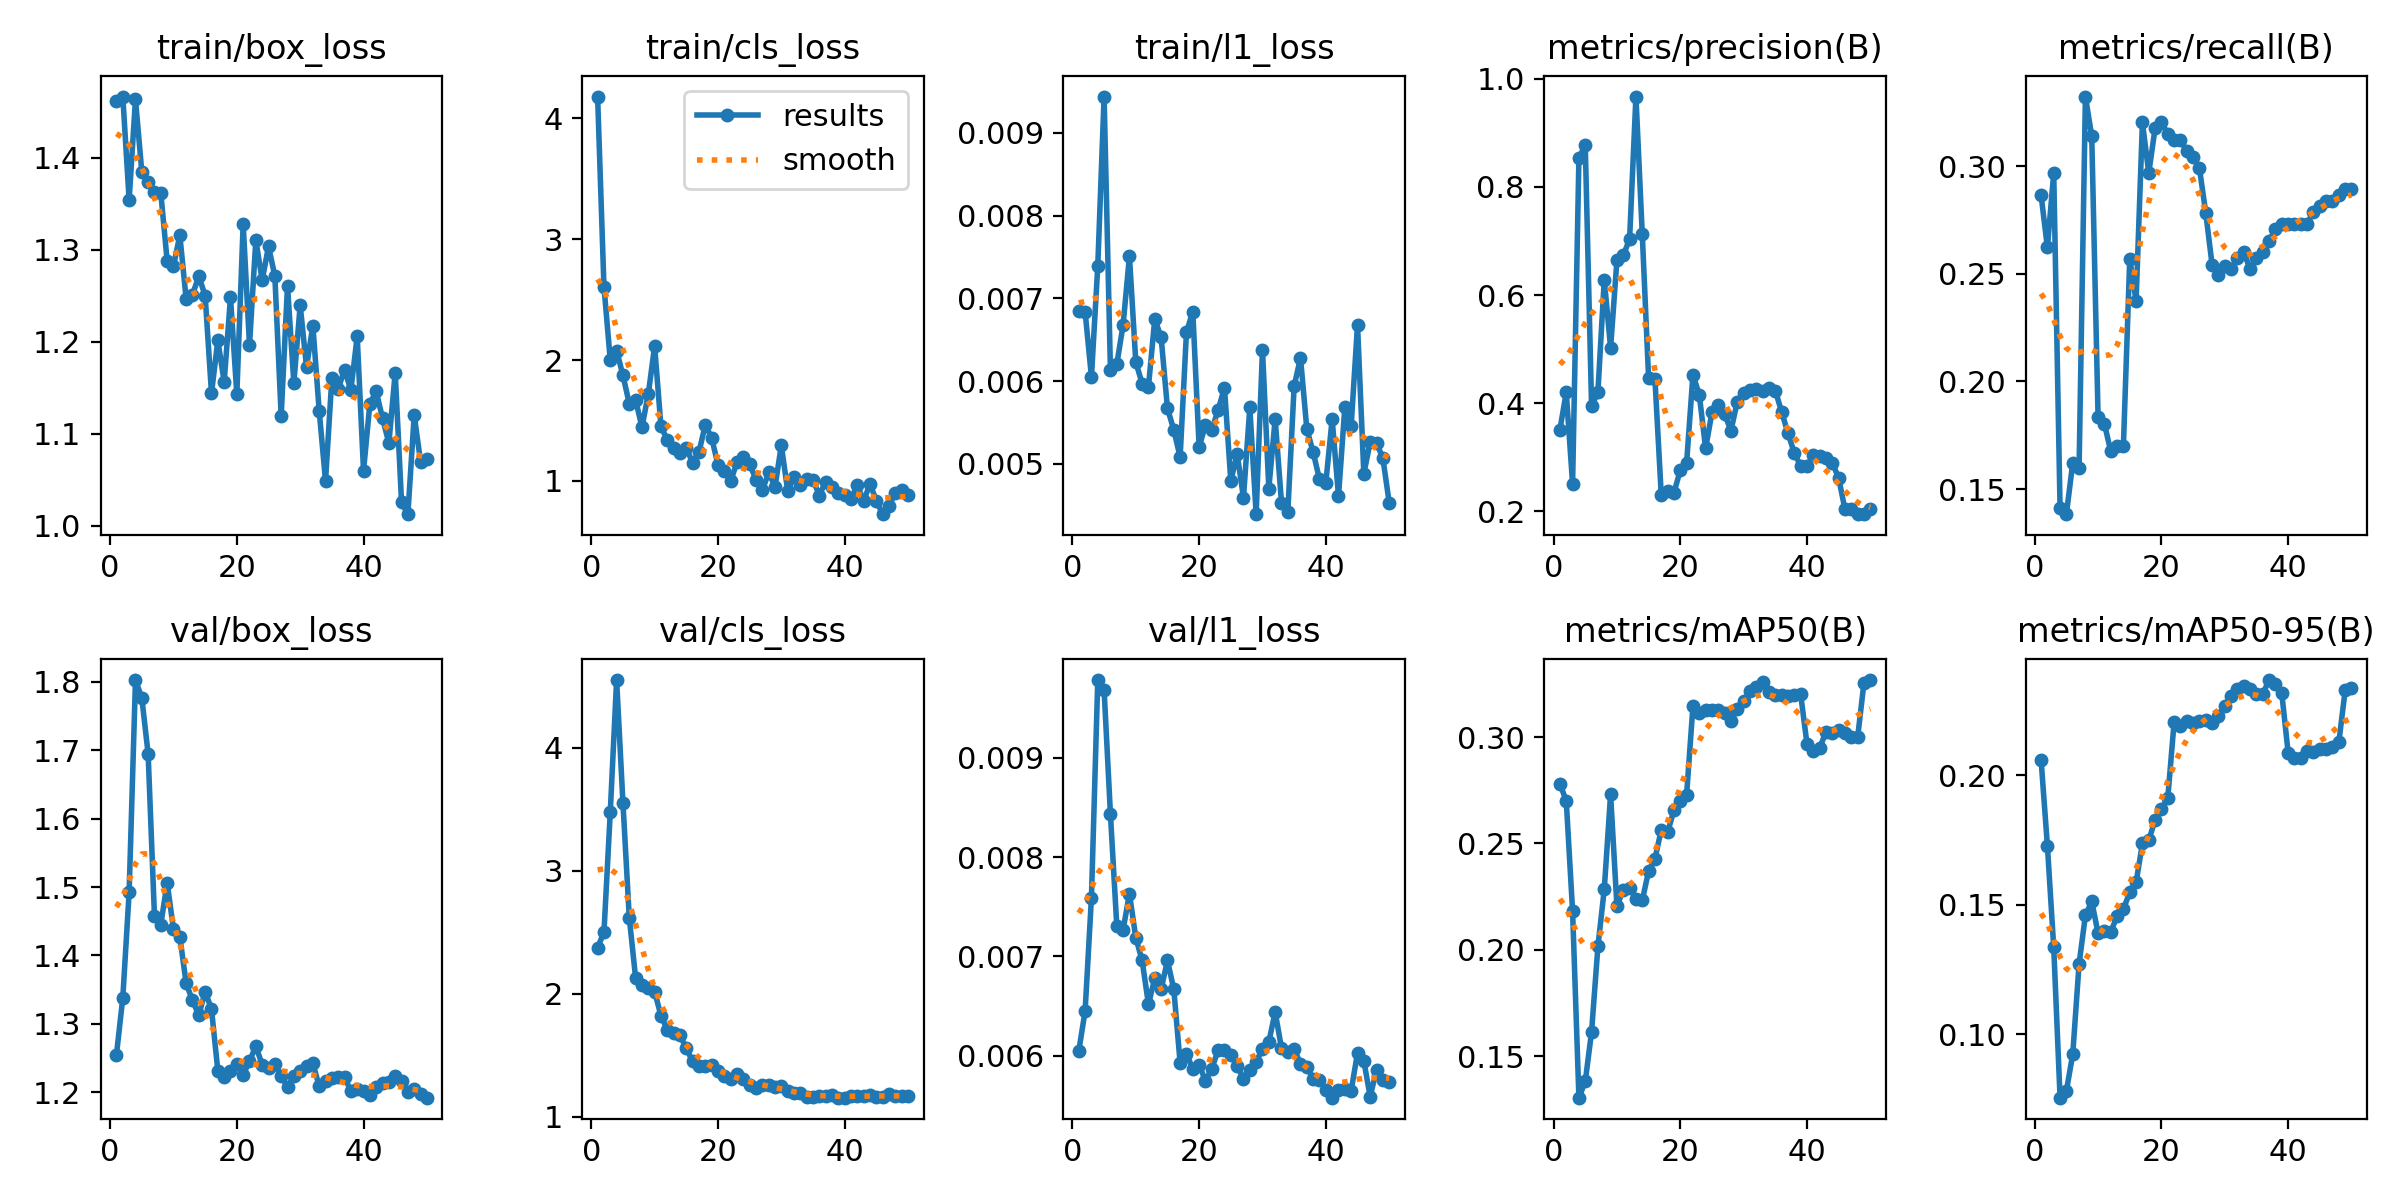

Source data for this figure (header and first rows):
epoch, time, train/box_loss, train/cls_loss, train/l1_loss, metrics/precision(B), metrics/recall(B), metrics/mAP50(B), metrics/mAP50-95(B), val/box_loss, val/cls_loss, val/l1_loss, lr/pg0, lr/pg1, lr/pg2
1, 47.5, 1.462, 4.181, 0.00685, 0.3513, 0.2867, 0.278, 0.2059, 1.255, 2.377, 0.00605, 0.0003125, 0.0003125, 0.0003125
2, 87.59, 1.467, 2.609, 0.00684, 0.42, 0.2623, 0.2701, 0.1727, 1.338, 2.5, 0.00645, 0.0007147, 0.0007147, 0.0007147
3, 128.3, 1.354, 1.999, 0.00605, 0.2512, 0.2969, 0.2182, 0.1335, 1.492, 3.48, 0.00759, 0.0011, 0.0011, 0.0011
4, 169.6, 1.464, 2.079, 0.00739, 0.8536, 0.141, 0.1305, 0.07548, 1.803, 4.551, 0.00978, 0.001176, 0.001176, 0.001176
5, 212.2, 1.385, 1.873, 0.00944, 0.8771, 0.1383, 0.1381, 0.07813, 1.777, 3.551, 0.00968, 0.001151, 0.001151, 0.001151
6, 252.8, 1.373, 1.64, 0.00613, 0.3942, 0.1622, 0.1616, 0.09222, 1.694, 2.618, 0.00843, 0.001126, 0.001126, 0.001126
7, 293.6, 1.363, 1.669, 0.0062, 0.421, 0.1596, 0.2016, 0.1271, 1.457, 2.13, 0.00731, 0.001102, 0.001102, 0.001102
8, 333.8, 1.362, 1.445, 0.00668, 0.6287, 0.3325, 0.2284, 0.1458, 1.445, 2.069, 0.00727, 0.001077, 0.001077, 0.001077
9, 374.6, 1.288, 1.719, 0.00751, 0.5025, 0.314, 0.273, 0.1512, 1.506, 2.051, 0.00763, 0.001052, 0.001052, 0.001052
10, 416, 1.282, 2.115, 0.00623, 0.6642, 0.1835, 0.2205, 0.1389, 1.438, 2.018, 0.00719, 0.001027, 0.001027, 0.001027
11, 455.7, 1.316, 1.451, 0.00597, 0.6733, 0.1803, 0.2283, 0.1397, 1.427, 1.823, 0.00696, 0.001002, 0.001002, 0.001002
12, 495, 1.247, 1.34, 0.00593, 0.7034, 0.1676, 0.2293, 0.1395, 1.359, 1.71, 0.00652, 0.0009778, 0.0009778, 0.0009778
13, 535.8, 1.251, 1.269, 0.00675, 0.9669, 0.1702, 0.2241, 0.1454, 1.334, 1.683, 0.00678, 0.000953, 0.000953, 0.000953
14, 577.6, 1.271, 1.228, 0.00653, 0.7126, 0.1702, 0.2232, 0.1483, 1.313, 1.667, 0.00667, 0.0009283, 0.0009283, 0.0009283
15, 617.8, 1.25, 1.274, 0.00567, 0.4466, 0.2571, 0.2371, 0.1547, 1.347, 1.557, 0.00696, 0.0009035, 0.0009035, 0.0009035
16, 658.4, 1.144, 1.15, 0.00541, 0.4445, 0.2374, 0.2428, 0.1586, 1.321, 1.452, 0.00667, 0.0008787, 0.0008787, 0.0008787
17, 698.6, 1.202, 1.238, 0.00508, 0.2299, 0.3204, 0.2564, 0.1736, 1.232, 1.416, 0.00593, 0.000854, 0.000854, 0.000854
18, 739.7, 1.156, 1.466, 0.00659, 0.2378, 0.2969, 0.2553, 0.1748, 1.222, 1.415, 0.00602, 0.0008293, 0.0008293, 0.0008293
19, 779.6, 1.248, 1.356, 0.00684, 0.2345, 0.3177, 0.2655, 0.1827, 1.231, 1.421, 0.00587, 0.0008045, 0.0008045, 0.0008045
20, 820.1, 1.143, 1.134, 0.0052, 0.2764, 0.3204, 0.2702, 0.1869, 1.241, 1.372, 0.00591, 0.0007797, 0.0007797, 0.0007797
21, 861.2, 1.328, 1.085, 0.00547, 0.2902, 0.3151, 0.273, 0.191, 1.225, 1.329, 0.00575, 0.000755, 0.000755, 0.000755
22, 901.9, 1.197, 0.9988, 0.00541, 0.4527, 0.3124, 0.3145, 0.2204, 1.246, 1.31, 0.00587, 0.0007302, 0.0007302, 0.0007302
23, 941.7, 1.311, 1.155, 0.00565, 0.4157, 0.3124, 0.3115, 0.2188, 1.267, 1.35, 0.00606, 0.0007055, 0.0007055, 0.0007055
24, 981.8, 1.267, 1.199, 0.00592, 0.3166, 0.3071, 0.3125, 0.2209, 1.24, 1.31, 0.00606, 0.0006808, 0.0006808, 0.0006808
25, 1022, 1.304, 1.141, 0.00479, 0.3831, 0.3044, 0.3128, 0.2201, 1.236, 1.26, 0.00601, 0.000656, 0.000656, 0.000656
26, 1062, 1.272, 1.011, 0.00512, 0.3974, 0.2991, 0.3127, 0.2208, 1.241, 1.237, 0.0059, 0.0006312, 0.0006312, 0.0006312
27, 1103, 1.12, 0.9214, 0.00459, 0.3797, 0.2783, 0.3113, 0.2211, 1.224, 1.257, 0.00577, 0.0006065, 0.0006065, 0.0006065
28, 1144, 1.261, 1.07, 0.00568, 0.3495, 0.2542, 0.3077, 0.22, 1.207, 1.263, 0.00586, 0.0005818, 0.0005818, 0.0005818
29, 1186, 1.155, 0.9504, 0.00439, 0.403, 0.2495, 0.3133, 0.2228, 1.224, 1.245, 0.00594, 0.000557, 0.000557, 0.000557
30, 1226, 1.24, 1.295, 0.00638, 0.4184, 0.2535, 0.3169, 0.2267, 1.231, 1.252, 0.00607, 0.0005322, 0.0005322, 0.0005322
31, 1266, 1.173, 0.9196, 0.0047, 0.4245, 0.2521, 0.3216, 0.2307, 1.238, 1.214, 0.00614, 0.0005075, 0.0005075, 0.0005075
32, 1308, 1.218, 1.034, 0.00554, 0.4257, 0.2575, 0.3236, 0.2331, 1.243, 1.194, 0.00644, 0.0004827, 0.0004827, 0.0004827
33, 1348, 1.125, 0.9631, 0.00453, 0.4235, 0.2601, 0.326, 0.2345, 1.208, 1.191, 0.00608, 0.000458, 0.000458, 0.000458
34, 1389, 1.049, 1.018, 0.00442, 0.4291, 0.2521, 0.3213, 0.2333, 1.217, 1.159, 0.00604, 0.0004332, 0.0004332, 0.0004332
35, 1429, 1.161, 1.012, 0.00594, 0.4235, 0.2575, 0.3197, 0.2311, 1.221, 1.161, 0.00607, 0.0004085, 0.0004085, 0.0004085
36, 1469, 1.149, 0.8793, 0.00628, 0.3841, 0.2601, 0.3196, 0.2313, 1.223, 1.168, 0.00592, 0.0003837, 0.0003837, 0.0003837
37, 1510, 1.17, 0.9954, 0.00542, 0.3446, 0.2654, 0.3194, 0.2366, 1.222, 1.173, 0.00589, 0.000359, 0.000359, 0.000359
38, 1550, 1.148, 0.9541, 0.00514, 0.3081, 0.2707, 0.3198, 0.2351, 1.202, 1.181, 0.00577, 0.0003343, 0.0003343, 0.0003343
39, 1590, 1.206, 0.9033, 0.00481, 0.2842, 0.2734, 0.3201, 0.2315, 1.205, 1.157, 0.00576, 0.0003095, 0.0003095, 0.0003095
40, 1631, 1.06, 0.881, 0.00477, 0.2842, 0.2734, 0.2968, 0.2087, 1.202, 1.157, 0.00566, 0.0002848, 0.0002848, 0.0002848
41, 1670, 1.133, 0.8529, 0.00554, 0.3036, 0.2734, 0.2936, 0.2067, 1.195, 1.168, 0.00558, 0.00026, 0.00026, 0.00026
42, 1710, 1.146, 0.9655, 0.00461, 0.302, 0.2734, 0.2947, 0.2067, 1.207, 1.174, 0.00566, 0.0002352, 0.0002352, 0.0002352
43, 1748, 1.117, 0.8322, 0.00568, 0.2982, 0.2734, 0.3025, 0.2094, 1.214, 1.171, 0.00567, 0.0002105, 0.0002105, 0.0002105
44, 1787, 1.09, 0.979, 0.00546, 0.2904, 0.2787, 0.3019, 0.209, 1.215, 1.176, 0.00565, 0.0001857, 0.0001857, 0.0001857
45, 1826, 1.167, 0.8335, 0.00668, 0.2615, 0.2814, 0.3032, 0.2102, 1.224, 1.164, 0.00603, 0.000161, 0.000161, 0.000161
46, 1866, 1.026, 0.7252, 0.00488, 0.204, 0.284, 0.3017, 0.21, 1.216, 1.164, 0.00595, 0.0001363, 0.0001363, 0.0001363
47, 1905, 1.013, 0.7939, 0.00526, 0.2039, 0.284, 0.3002, 0.2109, 1.2, 1.185, 0.00559, 0.0001115, 0.0001115, 0.0001115
48, 1945, 1.12, 0.9037, 0.00525, 0.1954, 0.2867, 0.3, 0.2126, 1.205, 1.17, 0.00586, 8.675e-05, 8.675e-05, 8.675e-05
49, 1985, 1.07, 0.929, 0.00507, 0.195, 0.2894, 0.3256, 0.2326, 1.197, 1.17, 0.00576, 6.2e-05, 6.2e-05, 6.2e-05
50, 2024, 1.072, 0.8849, 0.00453, 0.2043, 0.2894, 0.3268, 0.2336, 1.192, 1.172, 0.00574, 3.725e-05, 3.725e-05, 3.725e-05
